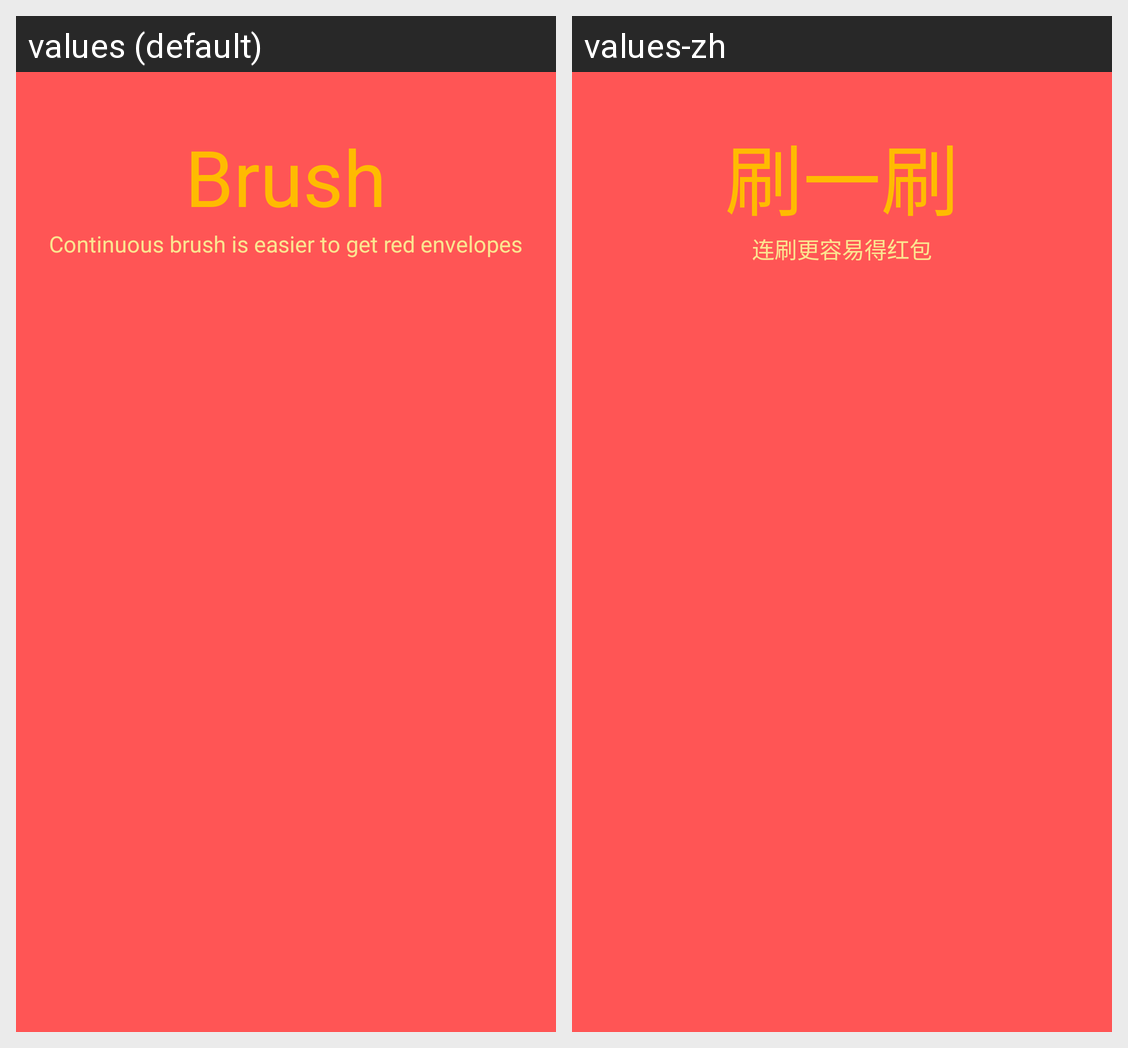

The Android screen above is rendered under two locales of the same app. Produce the string resources it draws, with the default and per-locale values.
Android screen res/layout/layout_custom_qq_activity_header.xml rendered under 2 locales, left to right: values (default), values-zh. Device: Nexus 5 (rendered at 1080×1920; each locale shown at half size, 540×960, under a caption strip naming it); theme AppTheme.
Strings drawn on this screen, with the default value and each locale's value (text and hints the layout hard-codes, and strings that could not be matched under every locale, appear in the picture but are not listed):

brush
  values: Brush
  values-zh: 刷一刷

continuous_brush_is_easier_to_get_red_envelopes
  values: Continuous brush is easier to get red envelopes
  values-zh: 连刷更容易得红包
